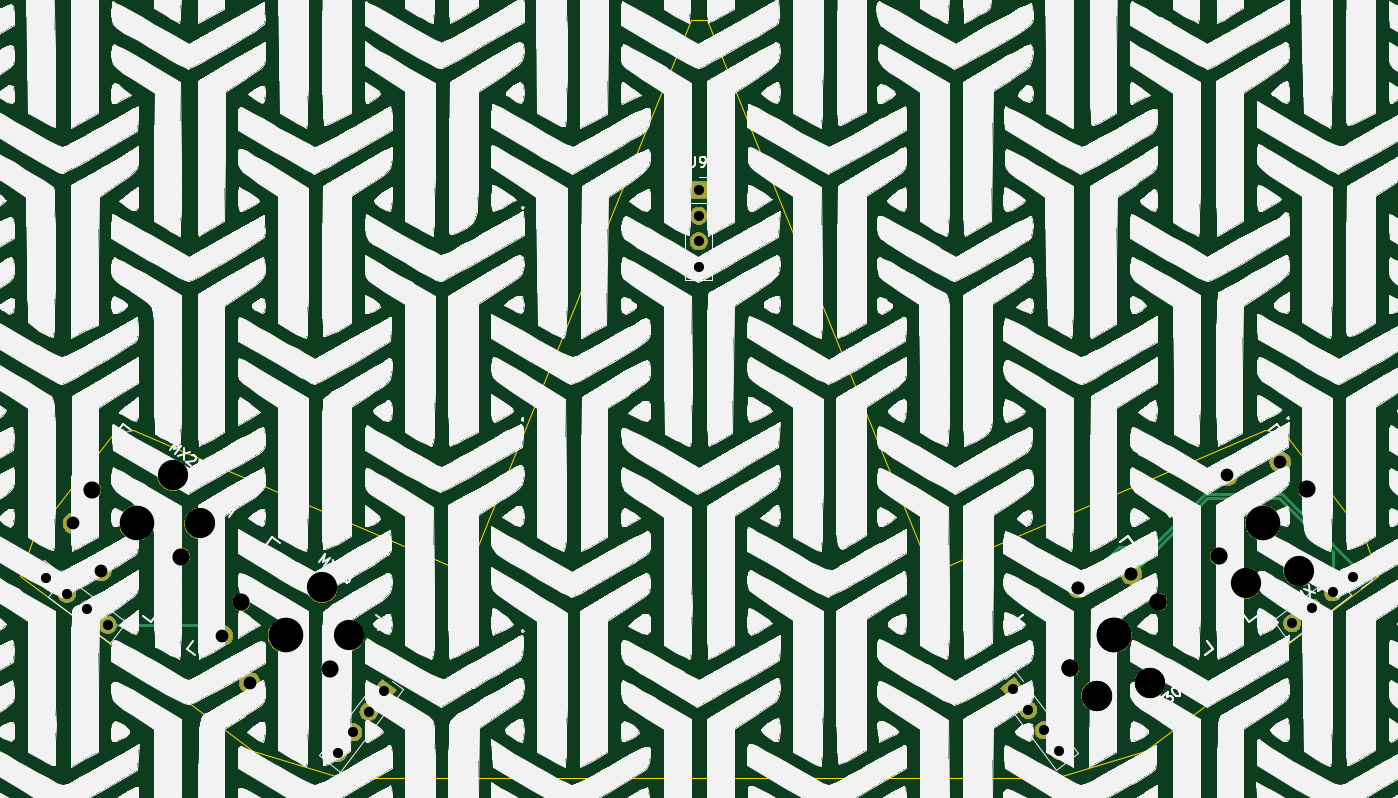
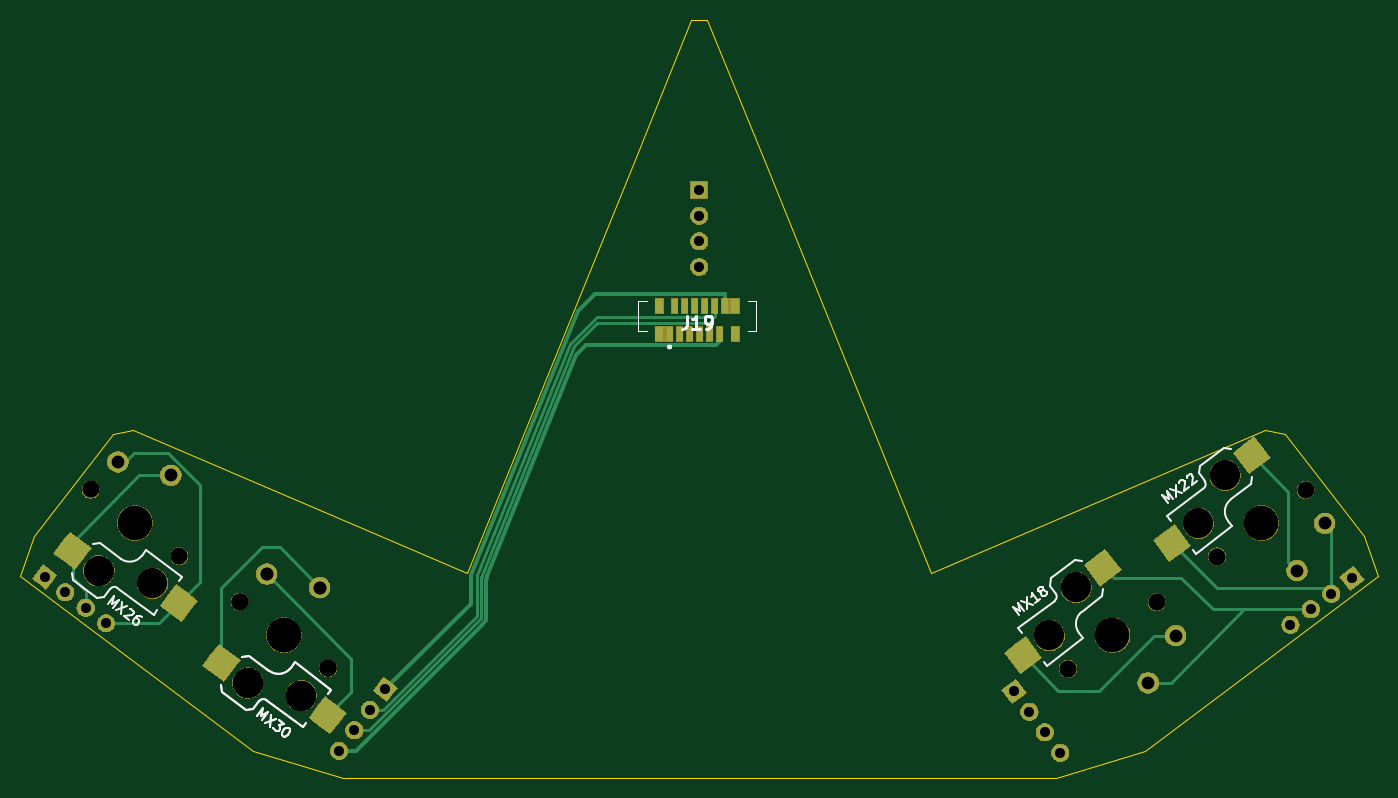
Circuit board: 9 layer files. Board 134.7 x 75.2 mm.
- bottom_copper: ThumbsUp-B_Cu.gbr (9557 bytes)
- bottom_mask: ThumbsUp-B_Mask.gbr (58257 bytes)
- bottom_silk: ThumbsUp-B_SilkS.gbr (10865 bytes)
- outline: ThumbsUp-Edge_Cuts.gbr (1381 bytes)
- top_copper: ThumbsUp-F_Cu.gbr (3663 bytes)
- top_mask: ThumbsUp-F_Mask.gbr (52929 bytes)
- top_silk: ThumbsUp-F_SilkS.gbr (1096605 bytes)
- drill: ThumbsUp-NPTH.drl (731 bytes)
- drill: ThumbsUp-PTH.drl (805 bytes)

=== bottom_copper: ThumbsUp-B_Cu.gbr (9557 bytes, source omitted) ===
=== bottom_mask: ThumbsUp-B_Mask.gbr (58257 bytes, source omitted) ===
=== bottom_silk: ThumbsUp-B_SilkS.gbr (10865 bytes, source omitted) ===
=== outline: ThumbsUp-Edge_Cuts.gbr ===
G04 #@! TF.GenerationSoftware,KiCad,Pcbnew,(5.1.4)-1*
G04 #@! TF.CreationDate,2022-11-23T19:35:52-05:00*
G04 #@! TF.ProjectId,ThumbsUp,5468756d-6273-4557-902e-6b696361645f,rev?*
G04 #@! TF.SameCoordinates,Original*
G04 #@! TF.FileFunction,Profile,NP*
%FSLAX46Y46*%
G04 Gerber Fmt 4.6, Leading zero omitted, Abs format (unit mm)*
G04 Created by KiCad (PCBNEW (5.1.4)-1) date 2022-11-23 19:35:52*
%MOMM*%
%LPD*%
G04 APERTURE LIST*
%ADD10C,0.050000*%
G04 APERTURE END LIST*
D10*
X216145042Y-83423134D02*
X217532953Y-87392227D01*
X194474073Y-104797630D02*
X217532953Y-87392227D01*
X82826831Y-87378193D02*
X105885711Y-104783596D01*
X185458765Y-107438249D02*
X194474073Y-104797630D01*
X156658765Y-46338249D02*
X150958765Y-32238249D01*
X114758765Y-107438249D02*
X185458765Y-107438249D01*
X127158765Y-87138249D02*
X94055827Y-72932790D01*
X173158765Y-87138249D02*
X156658765Y-46338249D01*
X127158765Y-87138249D02*
X143658765Y-46338249D01*
X114758765Y-107438249D02*
X105885711Y-104783596D01*
X173158765Y-87138249D02*
X206303957Y-72946825D01*
X143658765Y-46338249D02*
X149358765Y-32238249D01*
X150958765Y-32238249D02*
X149358765Y-32238249D01*
X216145042Y-83423134D02*
X208292237Y-73329896D01*
X94055827Y-72932790D02*
X92067547Y-73315861D01*
X84214742Y-83409099D02*
X82826831Y-87378193D01*
X206303957Y-72946825D02*
X208292237Y-73329896D01*
X84214742Y-83409099D02*
X92067547Y-73315861D01*
M02*

=== top_copper: ThumbsUp-F_Cu.gbr ===
G04 #@! TF.GenerationSoftware,KiCad,Pcbnew,(5.1.4)-1*
G04 #@! TF.CreationDate,2022-11-23T19:35:51-05:00*
G04 #@! TF.ProjectId,ThumbsUp,5468756d-6273-4557-902e-6b696361645f,rev?*
G04 #@! TF.SameCoordinates,Original*
G04 #@! TF.FileFunction,Copper,L1,Top*
G04 #@! TF.FilePolarity,Positive*
%FSLAX46Y46*%
G04 Gerber Fmt 4.6, Leading zero omitted, Abs format (unit mm)*
G04 Created by KiCad (PCBNEW (5.1.4)-1) date 2022-11-23 19:35:51*
%MOMM*%
%LPD*%
G04 APERTURE LIST*
%ADD10C,2.032000*%
%ADD11C,1.700000*%
%ADD12C,1.700000*%
%ADD13C,0.100000*%
%ADD14R,1.700000X1.700000*%
%ADD15O,1.700000X1.700000*%
%ADD16C,0.254000*%
%ADD17C,0.250000*%
G04 APERTURE END LIST*
D10*
X202589079Y-77433111D03*
X207846068Y-76101171D03*
X193071311Y-87234749D03*
X187814322Y-88566689D03*
X187814322Y-88566689D03*
X193071311Y-87234749D03*
D11*
X91492618Y-92251511D03*
D12*
X91492618Y-92251511D02*
X91492618Y-92251511D01*
D11*
X89464083Y-90722901D03*
D12*
X89464083Y-90722901D02*
X89464083Y-90722901D01*
D11*
X87435549Y-89194291D03*
D12*
X87435549Y-89194291D02*
X87435549Y-89194291D01*
D11*
X85407015Y-87665681D03*
D13*
G36*
X85574312Y-88856064D02*
G01*
X84216632Y-87832978D01*
X85239718Y-86475298D01*
X86597398Y-87498384D01*
X85574312Y-88856064D01*
X85574312Y-88856064D01*
G37*
D11*
X209015141Y-92097906D03*
D12*
X209015141Y-92097906D02*
X209015141Y-92097906D01*
D11*
X211043676Y-90569296D03*
D12*
X211043676Y-90569296D02*
X211043676Y-90569296D01*
D11*
X213072210Y-89040686D03*
D12*
X213072210Y-89040686D02*
X213072210Y-89040686D01*
D11*
X215100744Y-87512076D03*
D13*
G36*
X213910361Y-87344779D02*
G01*
X215268041Y-86321693D01*
X216291127Y-87679373D01*
X214933447Y-88702459D01*
X213910361Y-87344779D01*
X213910361Y-87344779D01*
G37*
D10*
X105606555Y-98023190D03*
X102877189Y-93336980D03*
X90831798Y-86889613D03*
X88102432Y-82203403D03*
D14*
X150158765Y-49138249D03*
D15*
X150158765Y-51678249D03*
X150158765Y-54218249D03*
X150158765Y-56758249D03*
D11*
X185893643Y-104762834D03*
D12*
X185893643Y-104762834D02*
X185893643Y-104762834D01*
D11*
X184365033Y-102734299D03*
D12*
X184365033Y-102734299D02*
X184365033Y-102734299D01*
D11*
X182836423Y-100705765D03*
D12*
X182836423Y-100705765D02*
X182836423Y-100705765D01*
D11*
X181307813Y-98677231D03*
D13*
G36*
X181140516Y-99867614D02*
G01*
X180117430Y-98509934D01*
X181475110Y-97486848D01*
X182498196Y-98844528D01*
X181140516Y-99867614D01*
X181140516Y-99867614D01*
G37*
D11*
X114334284Y-104961436D03*
D12*
X114334284Y-104961436D02*
X114334284Y-104961436D01*
D11*
X115862894Y-102932901D03*
D12*
X115862894Y-102932901D02*
X115862894Y-102932901D01*
D11*
X117391504Y-100904367D03*
D12*
X117391504Y-100904367D02*
X117391504Y-100904367D01*
D11*
X118920114Y-98875833D03*
D13*
G36*
X117729731Y-99043130D02*
G01*
X118752817Y-97685450D01*
X120110497Y-98708536D01*
X119087411Y-100066216D01*
X117729731Y-99043130D01*
X117729731Y-99043130D01*
G37*
D16*
X101791720Y-92251511D02*
X102877189Y-93336980D01*
X91492618Y-92251511D02*
X101791720Y-92251511D01*
D17*
X89464083Y-90722901D02*
X89050000Y-90308818D01*
D16*
X86183083Y-86889613D02*
X90831798Y-86889613D01*
X85407015Y-87665681D02*
X86183083Y-86889613D01*
X213072210Y-85056210D02*
X207718011Y-79702011D01*
X194087310Y-86218750D02*
X193071311Y-87234749D01*
X213072210Y-89040686D02*
X213072210Y-85056210D01*
X200604049Y-79702011D02*
X194087310Y-86218750D01*
X207718011Y-79702011D02*
X200604049Y-79702011D01*
X191799011Y-84582000D02*
X187814322Y-88566689D01*
X195081992Y-84582000D02*
X191799011Y-84582000D01*
X200415992Y-79248000D02*
X195081992Y-84582000D01*
X208000983Y-79248000D02*
X200415992Y-79248000D01*
X215100744Y-86347761D02*
X208000983Y-79248000D01*
X215100744Y-87512076D02*
X215100744Y-86347761D01*
M02*

=== top_mask: ThumbsUp-F_Mask.gbr (52929 bytes, source omitted) ===
=== top_silk: ThumbsUp-F_SilkS.gbr (1096605 bytes, source omitted) ===
=== drill: ThumbsUp-NPTH.drl ===
M48
; DRILL file {KiCad (5.1.4)-1} date 11/23/2022 7:35:55 PM
; FORMAT={-:-/ absolute / metric / decimal}
; #@! TF.CreationDate,2022-11-23T19:35:55-05:00
; #@! TF.GenerationSoftware,Kicad,Pcbnew,(5.1.4)-1
; #@! TF.FileFunction,NonPlated,1,2,NPTH
FMAT,2
METRIC
T1C1.702
T2C3.000
T3C3.429
%
G90
G05
T1
X89.99Y-78.868
X98.775Y-85.488
X104.765Y-90.001
X113.55Y-96.621
X186.973Y-96.589
X195.758Y-89.969
X201.747Y-85.455
X210.532Y-78.835
X186.973Y-96.589
X195.758Y-89.969
T2
X97.963Y-77.426
X100.632Y-82.192
X112.738Y-88.559
X115.407Y-93.325
X189.629Y-99.283
X194.946Y-98.031
X204.403Y-88.149
X209.721Y-86.897
X189.629Y-99.283
X194.946Y-98.031
T3
X94.383Y-82.178
X109.157Y-93.311
X191.365Y-93.279
X206.14Y-82.145
X191.365Y-93.279
T0
M30

=== drill: ThumbsUp-PTH.drl ===
M48
; DRILL file {KiCad (5.1.4)-1} date 11/23/2022 7:35:55 PM
; FORMAT={-:-/ absolute / metric / decimal}
; #@! TF.CreationDate,2022-11-23T19:35:55-05:00
; #@! TF.GenerationSoftware,Kicad,Pcbnew,(5.1.4)-1
; #@! TF.FileFunction,Plated,1,2,PTH
FMAT,2
METRIC
T1C1.000
T2C1.270
%
G90
G05
T1
X209.015Y-92.098
X211.044Y-90.569
X213.072Y-89.041
X215.101Y-87.512
X85.407Y-87.666
X87.436Y-89.194
X89.464Y-90.723
X91.493Y-92.252
X114.334Y-104.961
X115.863Y-102.933
X117.392Y-100.904
X118.92Y-98.876
X181.308Y-98.677
X182.836Y-100.706
X184.365Y-102.734
X185.894Y-104.763
X150.159Y-49.138
X150.159Y-51.678
X150.159Y-54.218
X150.159Y-56.758
T2
X88.102Y-82.203
X90.832Y-86.89
X102.877Y-93.337
X105.607Y-98.023
X187.814Y-88.567
X193.071Y-87.235
X202.589Y-77.433
X207.846Y-76.101
X187.814Y-88.567
X193.071Y-87.235
T0
M30
